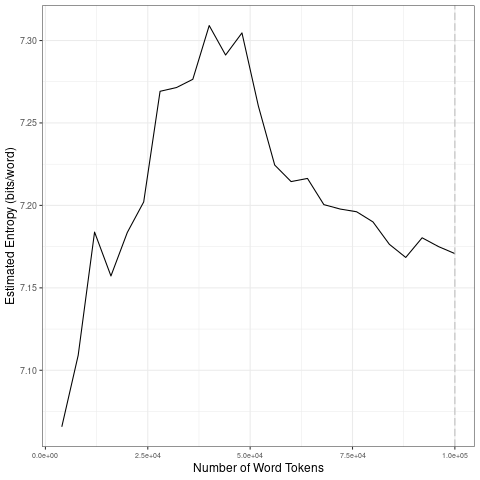

Values plotted in this chart, from the file beside it:
file, entropy.Corpus.Size, entropy.Entropy, sd.Corpus.Size, sd.SD
data/covid-clean/2020_by_en/2020-09-10_t…, 4000, 7.066, 20000, 0.05145
data/covid-clean/2020_by_en/2020-09-10_t…, 8000, 7.109, 40000, 0.03902
data/covid-clean/2020_by_en/2020-09-10_t…, 12000, 7.184, 60000, 0.03968
data/covid-clean/2020_by_en/2020-09-10_t…, 16000, 7.157, 80000, 0.009847
data/covid-clean/2020_by_en/2020-09-10_t…, 20000, 7.184, 1e+05, 0.004703
data/covid-clean/2020_by_en/2020-09-10_t…, 24000, 7.202, 20000, 0.05145
data/covid-clean/2020_by_en/2020-09-10_t…, 28000, 7.269, 40000, 0.03902
data/covid-clean/2020_by_en/2020-09-10_t…, 32000, 7.271, 60000, 0.03968
data/covid-clean/2020_by_en/2020-09-10_t…, 36000, 7.276, 80000, 0.009847
data/covid-clean/2020_by_en/2020-09-10_t…, 40000, 7.309, 1e+05, 0.004703
data/covid-clean/2020_by_en/2020-09-10_t…, 44000, 7.291, 20000, 0.05145
data/covid-clean/2020_by_en/2020-09-10_t…, 48000, 7.305, 40000, 0.03902
data/covid-clean/2020_by_en/2020-09-10_t…, 52000, 7.26, 60000, 0.03968
data/covid-clean/2020_by_en/2020-09-10_t…, 56000, 7.224, 80000, 0.009847
data/covid-clean/2020_by_en/2020-09-10_t…, 60000, 7.214, 1e+05, 0.004703
data/covid-clean/2020_by_en/2020-09-10_t…, 64000, 7.216, 20000, 0.05145
data/covid-clean/2020_by_en/2020-09-10_t…, 68000, 7.2, 40000, 0.03902
data/covid-clean/2020_by_en/2020-09-10_t…, 72000, 7.198, 60000, 0.03968
data/covid-clean/2020_by_en/2020-09-10_t…, 76000, 7.196, 80000, 0.009847
data/covid-clean/2020_by_en/2020-09-10_t…, 80000, 7.19, 1e+05, 0.004703
data/covid-clean/2020_by_en/2020-09-10_t…, 84000, 7.176, 20000, 0.05145
data/covid-clean/2020_by_en/2020-09-10_t…, 88000, 7.168, 40000, 0.03902
data/covid-clean/2020_by_en/2020-09-10_t…, 92000, 7.18, 60000, 0.03968
data/covid-clean/2020_by_en/2020-09-10_t…, 96000, 7.175, 80000, 0.009847
data/covid-clean/2020_by_en/2020-09-10_t…, 1e+05, 7.171, 1e+05, 0.004703
